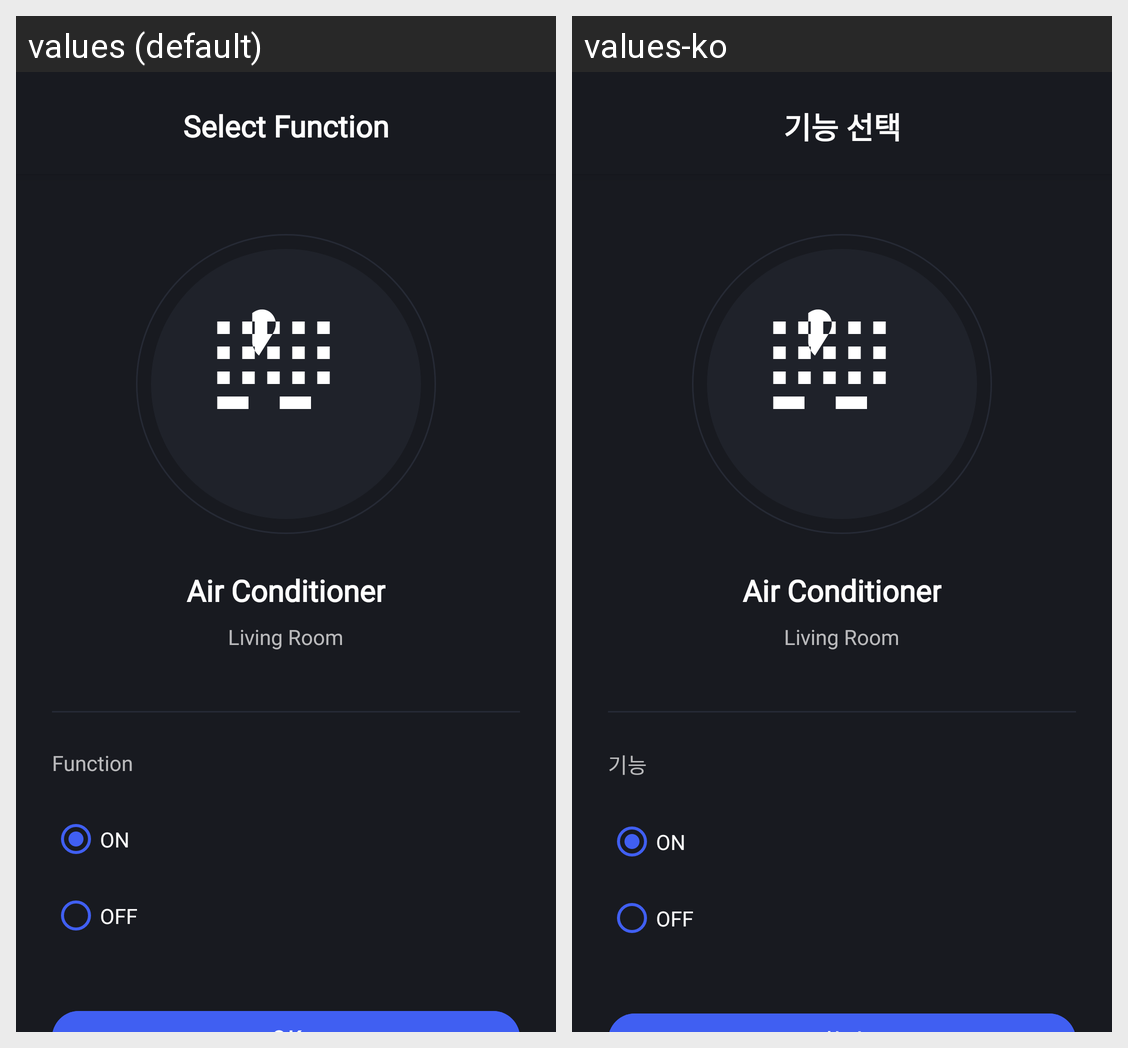

The Android screen above is rendered under two locales of the same app. Produce the string resources it draws, with the default and per-locale values.
Android screen res/layout/activity_scene_device_function.xml rendered under 2 locales, left to right: values (default), values-ko. Device: Nexus 5 (rendered at 1080×1920; each locale shown at half size, 540×960, under a caption strip naming it); theme Theme.SmartHome.
Strings drawn on this screen, with the default value and each locale's value (text and hints the layout hard-codes, and strings that could not be matched under every locale, appear in the picture but are not listed):

select_function
  values: Select Function
  values-ko: 기능 선택

function
  values: Function
  values-ko: 기능
